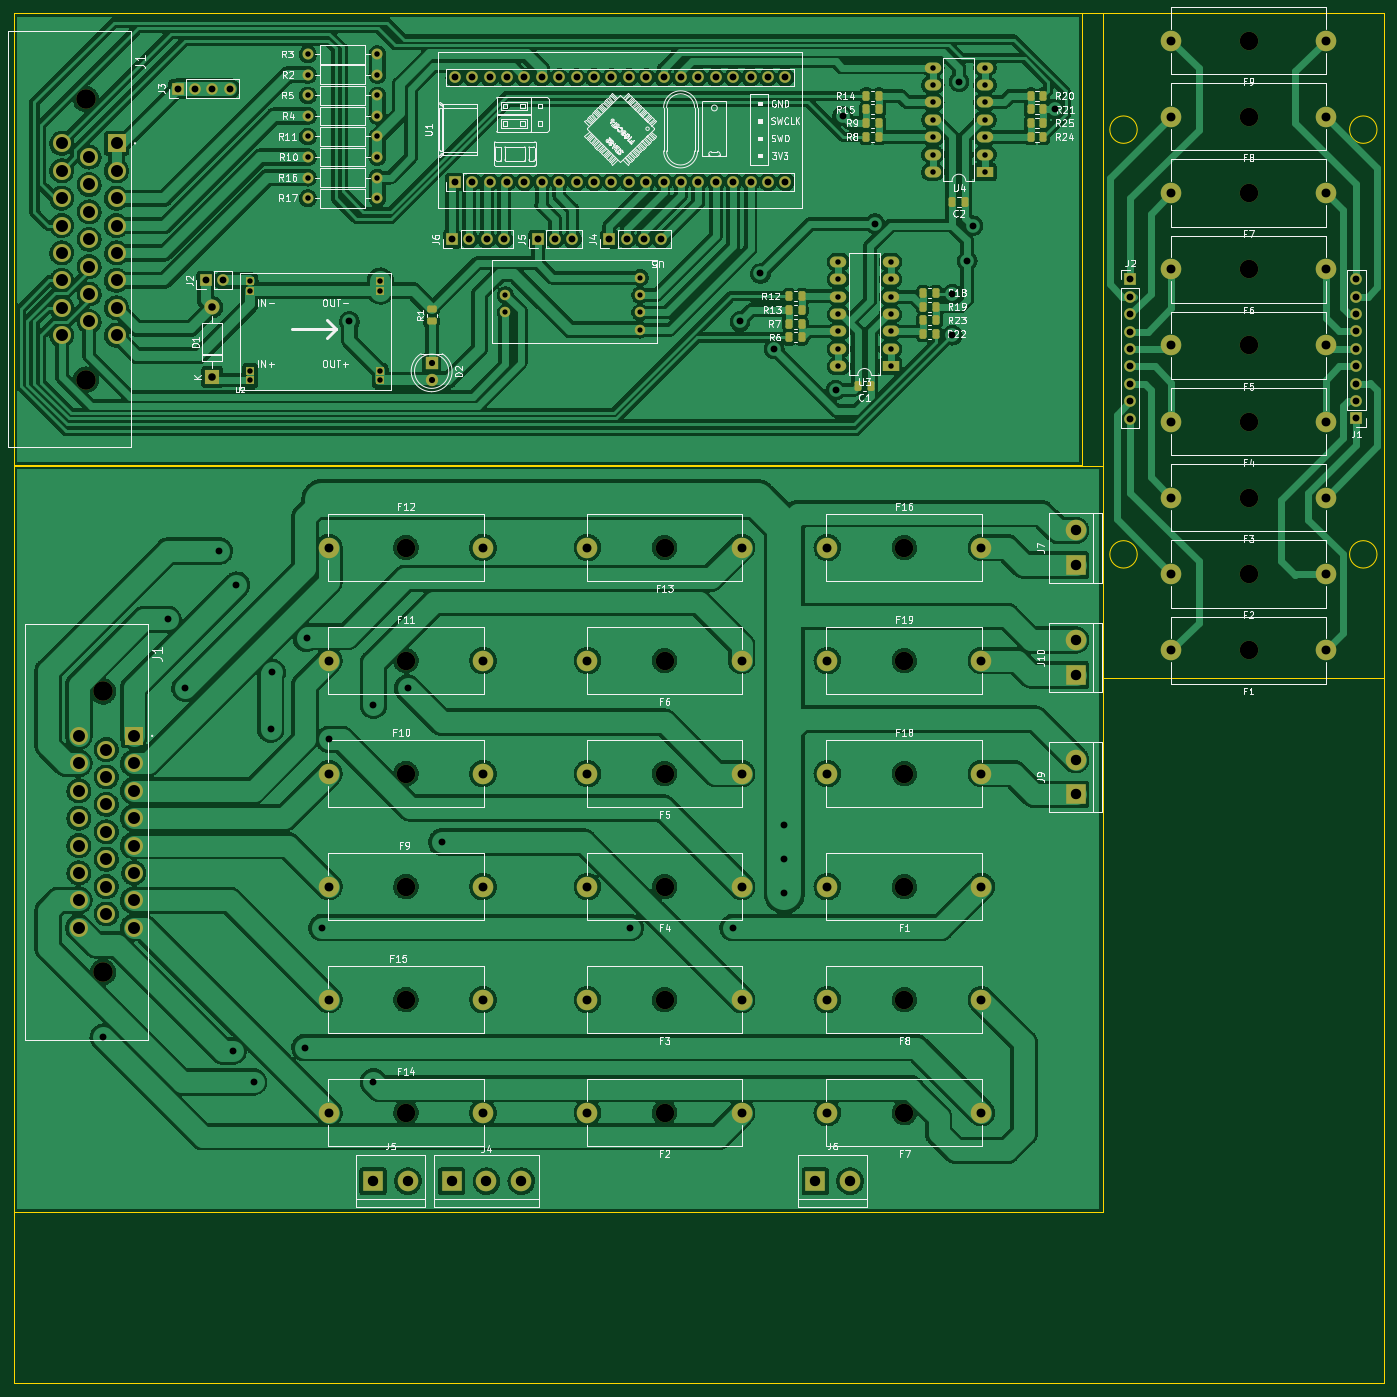
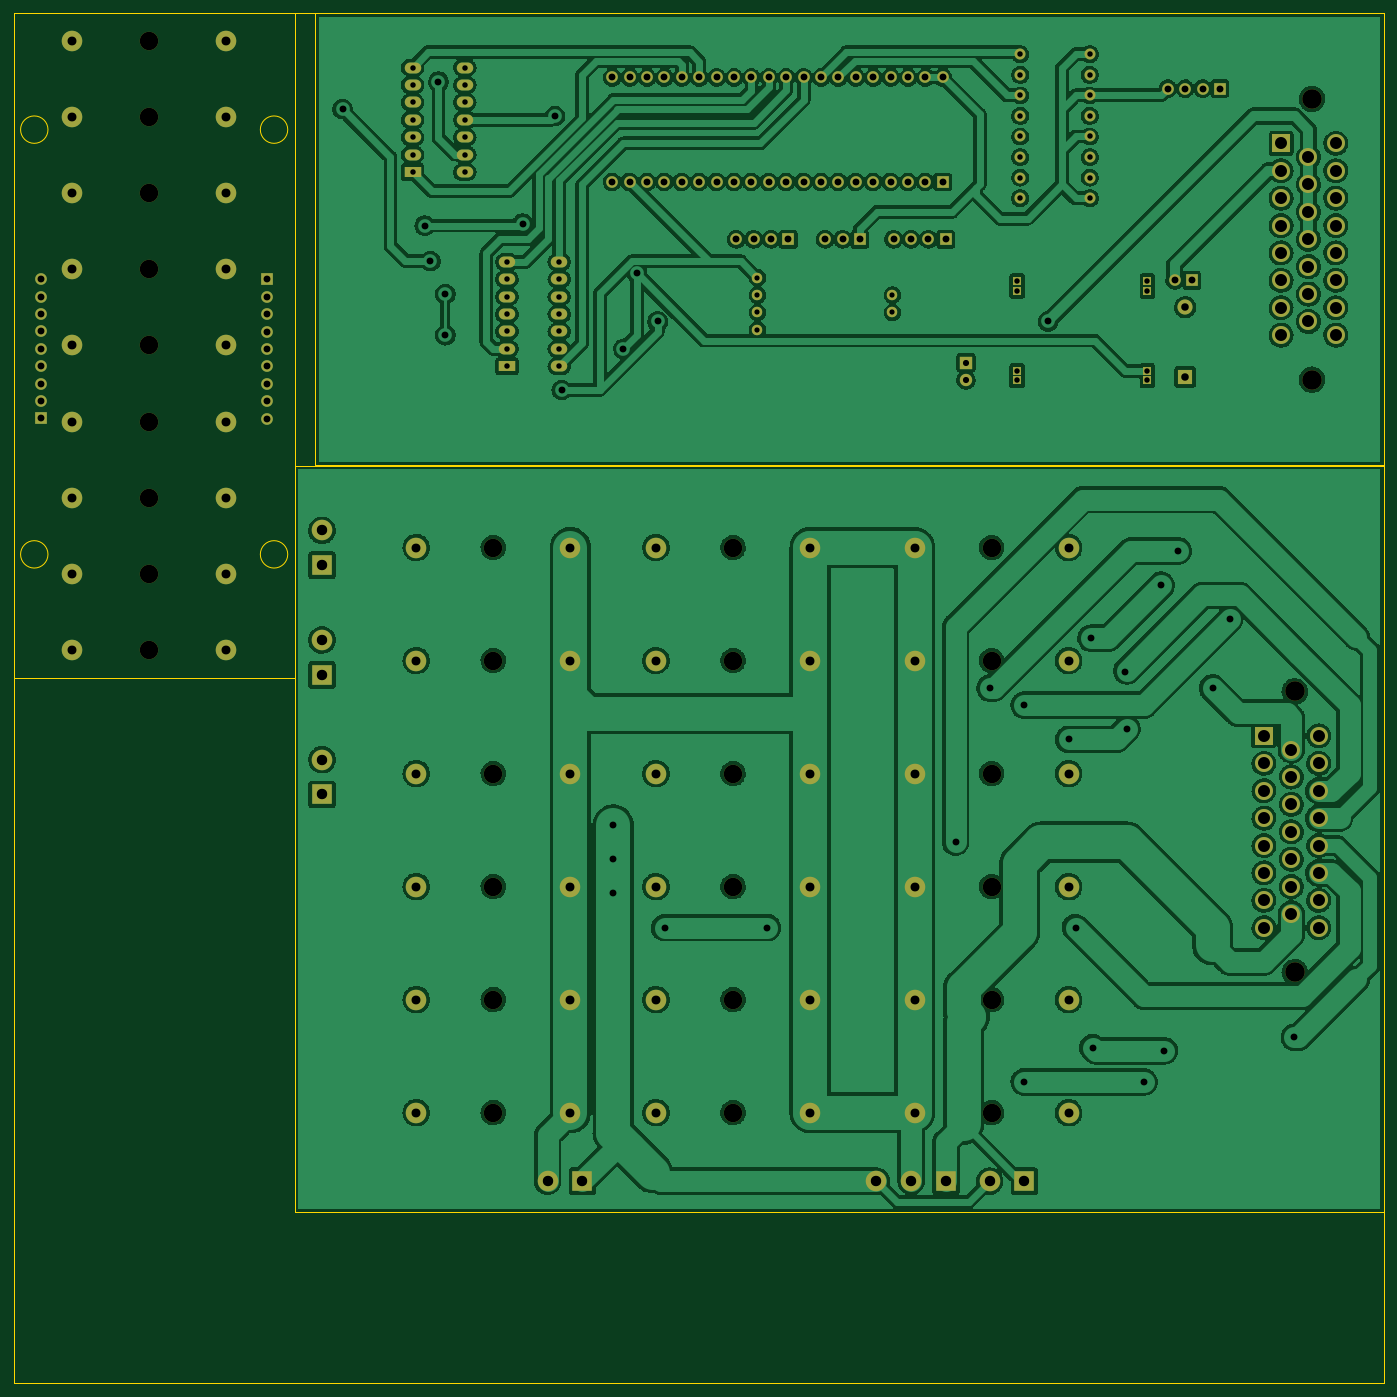
Circuit board: 11 layer files. Board 200.0 x 200.0 mm.
- bottom_copper: painel1-B_Cu.gbr (728603 bytes)
- bottom_mask: painel1-B_Mask.gbr (9492 bytes)
- paste: painel1-B_Paste.gbr (454 bytes)
- bottom_silk: painel1-B_Silkscreen.gbr (455 bytes)
- outline: painel1-Edge_Cuts.gbr (1600 bytes)
- top_copper: painel1-F_Cu.gbr (863909 bytes)
- top_mask: painel1-F_Mask.gbr (11822 bytes)
- paste: painel1-F_Paste.gbr (2764 bytes)
- top_silk: painel1-F_Silkscreen.gbr (111585 bytes)
- drill: painel1-NPTH.drl (892 bytes)
- drill: painel1-PTH.drl (5346 bytes)

=== bottom_copper: painel1-B_Cu.gbr (728603 bytes, source omitted) ===
=== bottom_mask: painel1-B_Mask.gbr (9492 bytes, source omitted) ===
=== paste: painel1-B_Paste.gbr ===
%TF.GenerationSoftware,KiCad,Pcbnew,(6.0.2)*%
%TF.CreationDate,2022-03-14T17:26:10-03:00*%
%TF.ProjectId,painel1,7061696e-656c-4312-9e6b-696361645f70,rev?*%
%TF.SameCoordinates,Original*%
%TF.FileFunction,Paste,Bot*%
%TF.FilePolarity,Positive*%
%FSLAX46Y46*%
G04 Gerber Fmt 4.6, Leading zero omitted, Abs format (unit mm)*
G04 Created by KiCad (PCBNEW (6.0.2)) date 2022-03-14 17:26:10*
%MOMM*%
%LPD*%
G01*
G04 APERTURE LIST*
G04 APERTURE END LIST*
M02*

=== bottom_silk: painel1-B_Silkscreen.gbr ===
%TF.GenerationSoftware,KiCad,Pcbnew,(6.0.2)*%
%TF.CreationDate,2022-03-14T17:26:10-03:00*%
%TF.ProjectId,painel1,7061696e-656c-4312-9e6b-696361645f70,rev?*%
%TF.SameCoordinates,Original*%
%TF.FileFunction,Legend,Bot*%
%TF.FilePolarity,Positive*%
%FSLAX46Y46*%
G04 Gerber Fmt 4.6, Leading zero omitted, Abs format (unit mm)*
G04 Created by KiCad (PCBNEW (6.0.2)) date 2022-03-14 17:26:10*
%MOMM*%
%LPD*%
G01*
G04 APERTURE LIST*
G04 APERTURE END LIST*
M02*

=== outline: painel1-Edge_Cuts.gbr ===
%TF.GenerationSoftware,KiCad,Pcbnew,(6.0.2)*%
%TF.CreationDate,2022-03-14T17:26:10-03:00*%
%TF.ProjectId,painel1,7061696e-656c-4312-9e6b-696361645f70,rev?*%
%TF.SameCoordinates,Original*%
%TF.FileFunction,Profile,NP*%
%FSLAX46Y46*%
G04 Gerber Fmt 4.6, Leading zero omitted, Abs format (unit mm)*
G04 Created by KiCad (PCBNEW (6.0.2)) date 2022-03-14 17:26:10*
%MOMM*%
%LPD*%
G01*
G04 APERTURE LIST*
%TA.AperFunction,Profile*%
%ADD10C,0.100000*%
%TD*%
G04 APERTURE END LIST*
D10*
X230000000Y-46000000D02*
X189000000Y-46000000D01*
X194000000Y-125000000D02*
G75*
G03*
X194000000Y-125000000I-2000000J0D01*
G01*
X189000000Y-143000000D02*
X230000000Y-143000000D01*
X230000000Y-143000000D02*
X230000000Y-46000000D01*
X229000000Y-125000000D02*
G75*
G03*
X229000000Y-125000000I-2000000J0D01*
G01*
X194000000Y-63000000D02*
G75*
G03*
X194000000Y-63000000I-2000000J0D01*
G01*
X189000000Y-46000000D02*
X189000000Y-143000000D01*
X229000000Y-63000000D02*
G75*
G03*
X229000000Y-63000000I-2000000J0D01*
G01*
X30000000Y-112040000D02*
X189000000Y-112040000D01*
X189000000Y-112040000D02*
X189000000Y-221040000D01*
X189000000Y-221040000D02*
X30000000Y-221040000D01*
X30000000Y-221040000D02*
X30000000Y-112040000D01*
X30000000Y-46000000D02*
X230000000Y-46000000D01*
X230000000Y-46000000D02*
X230000000Y-246000000D01*
X230000000Y-246000000D02*
X30000000Y-246000000D01*
X30000000Y-246000000D02*
X30000000Y-46000000D01*
X30000000Y-46000000D02*
X186000000Y-46000000D01*
X186000000Y-46000000D02*
X186000000Y-112000000D01*
X186000000Y-112000000D02*
X30000000Y-112000000D01*
X30000000Y-112000000D02*
X30000000Y-46000000D01*
M02*

=== top_copper: painel1-F_Cu.gbr (863909 bytes, source omitted) ===
=== top_mask: painel1-F_Mask.gbr (11822 bytes, source omitted) ===
=== paste: painel1-F_Paste.gbr (2764 bytes, source withheld) ===
=== top_silk: painel1-F_Silkscreen.gbr (111585 bytes, source omitted) ===
=== drill: painel1-NPTH.drl ===
M48
; DRILL file {KiCad (6.0.2)} date Mon Mar 14 17:25:11 2022
; FORMAT={-:-/ absolute / inch / decimal}
; #@! TF.CreationDate,2022-03-14T17:25:11-03:00
; #@! TF.GenerationSoftware,Kicad,Pcbnew,(6.0.2)
; #@! TF.FileFunction,NonPlated,1,2,NPTH
FMAT,2
INCH
; #@! TA.AperFunction,NonPlated,NPTH,ComponentDrill
T1C0.1063
; #@! TA.AperFunction,NonPlated,NPTH,ComponentDrill
T2C0.1122
%
G90
G05
T1
X3.435Y-4.8819
X3.435Y-5.5315
X3.435Y-6.1811
X3.435Y-6.8307
X3.435Y-7.4803
X3.435Y-8.1299
X4.9213Y-4.8819
X4.9213Y-5.5315
X4.9213Y-6.1811
X4.9213Y-6.8307
X4.9213Y-7.4803
X4.9213Y-8.1299
X6.2992Y-4.8819
X6.2992Y-5.5315
X6.2992Y-6.1811
X6.2992Y-6.8307
X6.2992Y-7.4803
X6.2992Y-8.1299
X8.2776Y-1.9685
X8.2776Y-2.4065
X8.2776Y-2.8445
X8.2776Y-3.2825
X8.2776Y-3.7205
X8.2776Y-4.1585
X8.2776Y-4.5965
X8.2776Y-5.0344
X8.2776Y-5.4724
T2
X1.5945Y-2.3031
X1.5945Y-3.9173
X1.6929Y-5.7087
X1.6929Y-7.3228
T0
M30

=== drill: painel1-PTH.drl (5346 bytes, source omitted) ===
